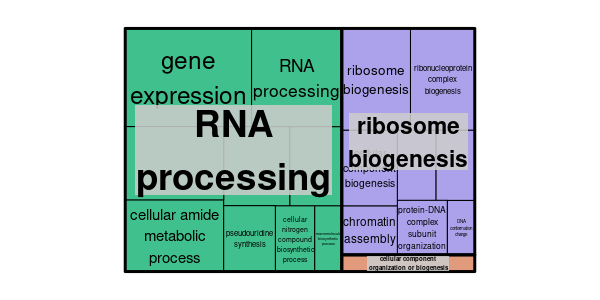

The data file committed next to this chart (first rows):
GO ID	Description	p-value	q-value	Enrichment (Target Ratio; BG Ration)	Genes
GO:0010467	gene expression	3.80937722351545e-15	1.31924748056483e-12	1.53 (201/736; 434/2435)	ostta01g00210 ostta01g00570 ostta01g0121…
GO:0006396	RNA processing	5.147493599456e-11	8.91329154853171e-09	1.96 (67/736; 113/2435)	ostta01g02895 ostta01g03000 ostta01g0584…
GO:0006412	translation	4.20579435109528e-09	3.66719592603295e-07	1.58 (108/736; 226/2435)	ostta01g00210 ostta01g00570 ostta01g0232…
GO:0006518	peptide metabolic process	4.23566702702894e-09	3.66719592603295e-07	1.57 (111/736; 234/2435)	ostta01g00210 ostta01g00570 ostta01g0232…
GO:0043603	cellular amide metabolic process	6.13176674739048e-09	4.24705528398204e-07	1.54 (118/736; 254/2435)	ostta01g00210 ostta01g00570 ostta01g0232…
GO:0042254	ribosome biogenesis	7.62791506880567e-09	4.40277904848608e-07	2.67 (25/736; 31/2435)	ostta02g01210 ostta02g01330 ostta02g0401…
GO:0043043	peptide biosynthetic process	1.07837824727699e-08	5.33513448652828e-07	1.56 (108/736; 229/2435)	ostta01g00210 ostta01g00570 ostta01g0232…
GO:0043604	amide biosynthetic process	1.72252266712304e-08	7.4567099668879e-07	1.53 (113/736; 244/2435)	ostta01g00210 ostta01g00570 ostta01g0232…
GO:0022613	ribonucleoprotein complex biogenesis	2.49927674192899e-08	9.61709997771508e-07	2.58 (25/736; 32/2435)	ostta02g01210 ostta02g01330 ostta02g0401…
GO:0016070	RNA metabolic process	8.71846093672423e-08	3.01934068229713e-06	1.45 (129/736; 294/2435)	ostta01g01210 ostta01g01600 ostta01g0167…
GO:0034470	ncRNA processing	2.30962882585119e-07	7.27146300196212e-06	2.11 (35/736; 55/2435)	ostta01g03000 ostta02g01330 ostta02g0401…
GO:0006364	rRNA processing	5.46658620725268e-07	1.45628086006974e-05	2.81 (17/736; 20/2435)	ostta02g01330 ostta02g04010 ostta03g0374…
GO:0016072	rRNA metabolic process	5.46658620725268e-07	1.45628086006974e-05	2.81 (17/736; 20/2435)	ostta02g01330 ostta02g04010 ostta03g0374…
GO:1901566	organonitrogen compound biosynthetic pro…	8.21420509146585e-07	2.03193494367839e-05	1.33 (172/736; 428/2435)	ostta01g00210 ostta01g00570 ostta01g0145…
GO:0016071	mRNA metabolic process	5.99052971512204e-06	0.0001383	2.21 (24/736; 36/2435)	ostta01g01670 ostta02g03180 ostta02g0540…
GO:0044085	cellular component biogenesis	1.23261003401368e-05	0.0002668	1.79 (40/736; 74/2435)	ostta01g06340 ostta01g06350 ostta02g0121…
GO:0009451	RNA modification	1.7211599312698e-05	0.0003506	2.28 (20/736; 29/2435)	ostta01g03000 ostta02g05280 ostta03g0327…
GO:0001522	pseudouridine synthesis	0.0001112	0.00214	2.36 (15/736; 21/2435)	ostta02g05280 ostta03g03270 ostta06g0461…
GO:0006323	DNA packaging	0.0006953	0.01003	2.43 (11/736; 15/2435)	ostta01g06340 ostta01g06350 ostta05g0377…
GO:0006334	nucleosome assembly	0.0006953	0.01003	2.43 (11/736; 15/2435)	ostta01g06340 ostta01g06350 ostta05g0377…
GO:0031497	chromatin assembly	0.0006953	0.01003	2.43 (11/736; 15/2435)	ostta01g06340 ostta01g06350 ostta05g0377…
GO:0034728	nucleosome organization	0.0006953	0.01003	2.43 (11/736; 15/2435)	ostta01g06340 ostta01g06350 ostta05g0377…
GO:0065004	protein-DNA complex assembly	0.0006953	0.01003	2.43 (11/736; 15/2435)	ostta01g06340 ostta01g06350 ostta05g0377…
GO:0071824	protein-DNA complex subunit organization	0.0006953	0.01003	2.43 (11/736; 15/2435)	ostta01g06340 ostta01g06350 ostta05g0377…
GO:0034660	ncRNA metabolic process	0.0007255	0.01005	1.52 (44/736; 96/2435)	ostta01g03000 ostta02g01330 ostta02g0401…
GO:0044271	cellular nitrogen compound biosynthetic …	0.0009596	0.01278	1.2 (169/736; 465/2435)	ostta01g00210 ostta01g00570 ostta01g0121…
GO:0071840	cellular component organization or bioge…	0.002619	0.03359	1.38 (54/736; 129/2435)	ostta01g05480 ostta01g06340 ostta01g0635…
GO:0034645	cellular macromolecule biosynthetic proc…	0.006313	0.07808	1.18 (139/736; 389/2435)	ostta01g00210 ostta01g00570 ostta01g0121…
GO:0008033	tRNA processing	0.006633	0.07921	1.7 (18/736; 35/2435)	ostta01g03000 ostta03g05380 ostta04g0379…
GO:0090304	nucleic acid metabolic process	0.007593	0.08766	1.17 (151/736; 428/2435)	ostta01g01210 ostta01g01600 ostta01g0167…
GO:0009059	macromolecule biosynthetic process	0.008561	0.09563	1.17 (140/736; 395/2435)	ostta01g00210 ostta01g00570 ostta01g0121…
GO:0006333	chromatin assembly or disassembly	0.01455	0.1574	1.8 (12/736; 22/2435)	ostta01g06340 ostta01g06350 ostta05g0377…
GO:0071103	DNA conformation change	0.01811	0.1901	1.72 (13/736; 25/2435)	ostta01g06340 ostta01g06350 ostta05g0377…
